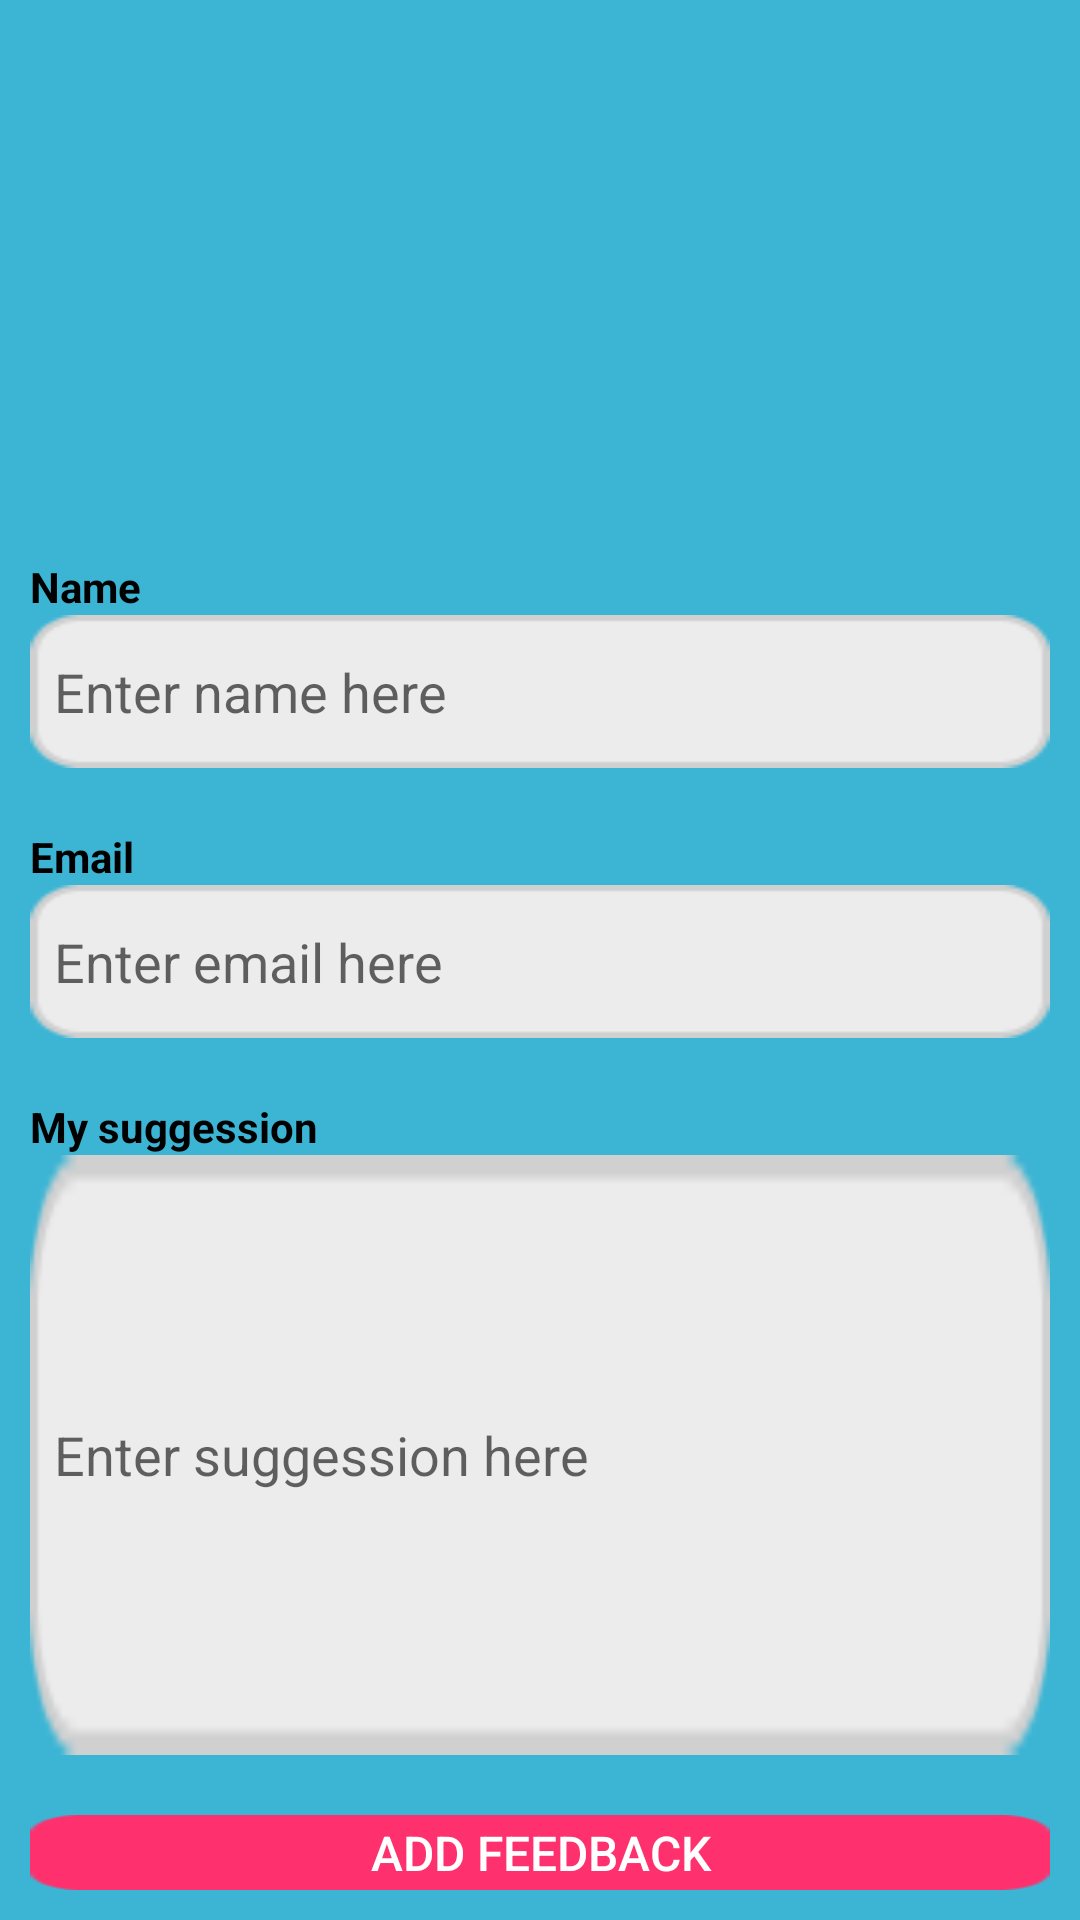

Android layout source for this screen:
<!-- AndroidManifest.xml: application theme Theme.MadOriginal -->
<!-- res/layout/activity_add_feedback.xml -->
<?xml version="1.0" encoding="utf-8"?>
<LinearLayout xmlns:android="http://schemas.android.com/apk/res/android"
    xmlns:app="http://schemas.android.com/apk/res-auto"
    xmlns:tools="http://schemas.android.com/tools"
    android:layout_width="match_parent"
    android:layout_height="match_parent"
    android:background="#3CB5D4"
    android:gravity="center"
    android:orientation="vertical"
    tools:context=".AddFeedback">

    <ImageView
        android:id="@+id/imageView10"
        android:layout_width="425dp"
        android:layout_height="176dp"
        android:src="@drawable/feedbackimg2" />

    <TextView
        android:id="@+id/textView2"
        android:layout_width="match_parent"
        android:layout_height="wrap_content"
        android:layout_marginLeft="10dp"
        android:layout_marginTop="10dp"
        android:layout_marginRight="10dp"
        android:text="Name"
        android:textColor="@color/black"
        android:textStyle="bold" />

    <EditText
        android:id="@+id/name"
        android:layout_width="match_parent"
        android:layout_height="wrap_content"
        android:layout_marginLeft="10dp"
        android:layout_marginRight="10dp"
        android:layout_marginBottom="10dp"
        android:background="@drawable/btngb"
        android:ems="10"
        android:hint="Enter name here"
        android:inputType="textPersonName"
        android:minHeight="48dp"
        android:paddingLeft="8dp"
        android:textColor="@color/black" />

    <TextView
        android:id="@+id/textViaew2"
        android:layout_width="match_parent"
        android:layout_height="wrap_content"
        android:layout_marginLeft="10dp"
        android:layout_marginTop="10dp"
        android:layout_marginRight="10dp"
        android:text="Email"
        android:textColor="@color/black"
        android:textStyle="bold" />

    <EditText
        android:id="@+id/email"
        android:layout_width="match_parent"
        android:layout_height="wrap_content"
        android:layout_marginLeft="10dp"
        android:layout_marginRight="10dp"
        android:layout_marginBottom="10dp"
        android:background="@drawable/btngb"
        android:ems="10"
        android:hint="Enter email here"
        android:inputType="textPersonName"
        android:minHeight="48dp"
        android:paddingLeft="8dp"
        android:textColor="@color/black" />

    <TextView
        android:id="@+id/textaView2"
        android:layout_width="match_parent"
        android:layout_height="wrap_content"
        android:layout_marginLeft="10dp"
        android:layout_marginTop="10dp"
        android:layout_marginRight="10dp"
        android:text="My suggession"
        android:textColor="@color/black"
        android:textStyle="bold" />

    <EditText
        android:id="@+id/message"
        android:layout_width="match_parent"
        android:layout_height="200dp"
        android:layout_marginLeft="10dp"
        android:layout_marginRight="10dp"
        android:layout_marginBottom="10dp"
        android:background="@drawable/btngb"
        android:ems="10"
        android:hint="Enter suggession here"
        android:inputType="textPersonName"
        android:minHeight="48dp"
        android:paddingLeft="8dp"
        android:textColor="@color/black" />

    <androidx.appcompat.widget.AppCompatButton
        android:id="@+id/addfeedback"
        android:layout_width="match_parent"
        android:layout_height="wrap_content"
        android:layout_margin="10dp"
        android:background="@drawable/btngb"
        android:backgroundTint="#FE306D"
        android:gravity="center"
        android:text="@string/Addfeedback2"
        android:textColor="#FFFFFF"
        android:textSize="16sp" />

</LinearLayout>
<!-- resources referenced by this layout -->
<resources>
  <color name="black">#FF000000</color>
  <!-- drawable btngb: png bitmap (drawable, 901 bytes) -->
  <string name="Addfeedback2">Add Feedback</string>
  <style name="Theme.MadOriginal" parent="Theme.MaterialComponents.DayNight.DarkActionBar">
          
          <item name="colorPrimary">@color/purple_500</item>
          <item name="colorPrimaryVariant">@color/purple_700</item>
          <item name="colorOnPrimary">@color/white</item>
          
          <item name="colorSecondary">@color/teal_200</item>
          <item name="colorSecondaryVariant">@color/teal_700</item>
          <item name="colorOnSecondary">@color/black</item>
          
          <item name="android:statusBarColor">?attr/colorPrimaryVariant</item>
          
      </style>
  <color name="purple_500">#252525</color>
  <color name="purple_700">#000000</color>
  <color name="white">#FFFFFFFF</color>
  <color name="teal_200">#FF03DAC5</color>
  <color name="teal_700">#FF018786</color>
</resources>
